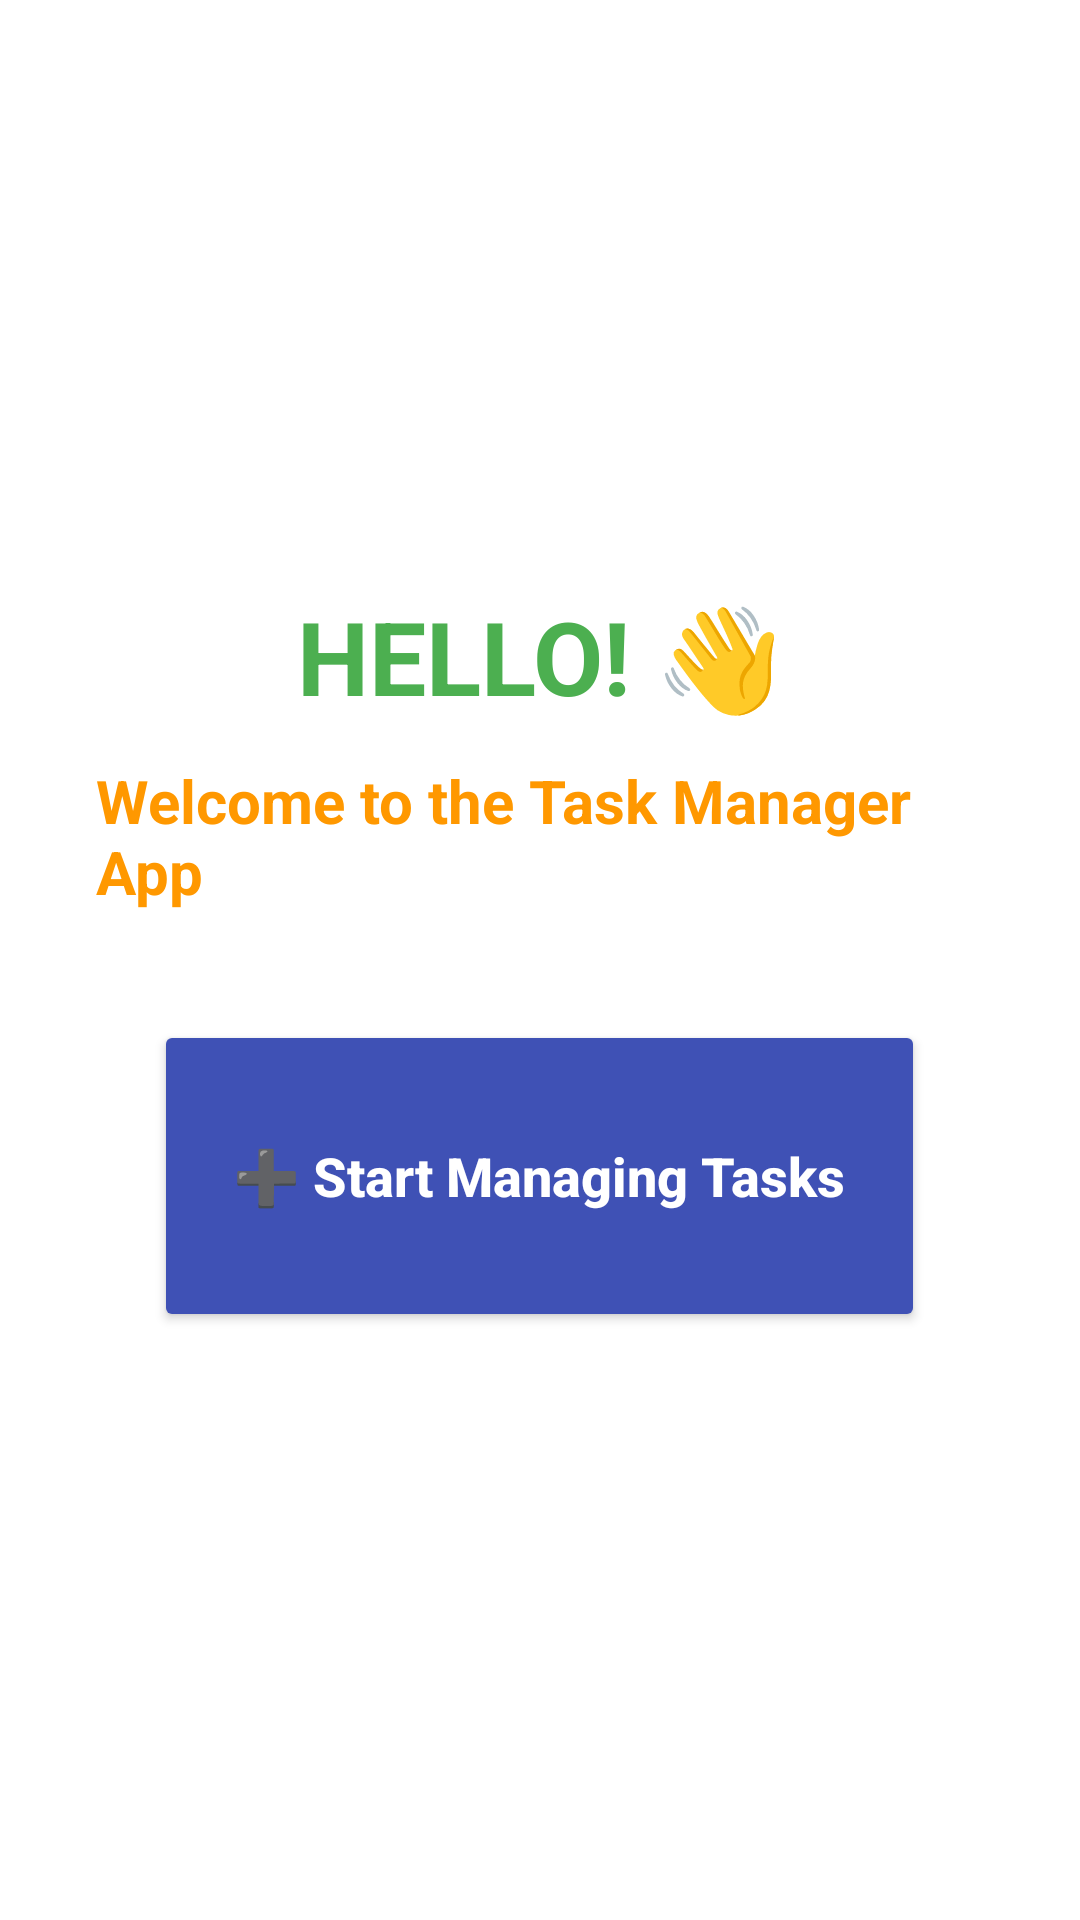

Here is an Android app screen rendered from its layout file. Give the layout XML and the strings, colors and styles it references.
<!-- AndroidManifest.xml: application theme Theme.ClassExer1 -->
<!-- res/layout/fragment_home.xml -->
<?xml version="1.0" encoding="utf-8"?>
<LinearLayout xmlns:android="http://schemas.android.com/apk/res/android"
    xmlns:tools="http://schemas.android.com/tools"
    android:id="@+id/homeLayout"
    android:layout_width="match_parent"
    android:layout_height="match_parent"
    android:orientation="vertical"
    android:gravity="center"
    android:padding="32dp"
    android:background="#FFFFFF"
    tools:context=".MainActivity">

    
    <TextView
        android:id="@+id/textViewWelcome"
        android:layout_width="wrap_content"
        android:layout_height="wrap_content"
        android:text="HELLO! 👋"
        android:textSize="34sp"
        android:textStyle="bold"
        android:textColor="#4CAF50"
        android:paddingBottom="12dp" />

    
    <TextView
        android:id="@+id/textViewSub"
        android:layout_width="wrap_content"
        android:layout_height="wrap_content"
        android:text="Welcome to the Task Manager App"
        android:textSize="20sp"
        android:textStyle="bold"
        android:textColor="#FF9800"
        android:paddingBottom="36dp" />

    
    <Button
        android:id="@+id/buttonStart"
        android:layout_width="257dp"
        android:layout_height="104dp"
        android:backgroundTint="#3F51B5"
        android:elevation="4dp"
        android:padding="14dp"
        android:text="➕ Start Managing Tasks"
        android:textAllCaps="false"
        android:textColor="#FFFFFF"
        android:textSize="18sp"
        android:textStyle="bold" />

</LinearLayout>
<!-- resources referenced by this layout -->
<resources>
  <style name="Theme.ClassExer1" parent="Base.Theme.ClassExer1" />
  <style name="Base.Theme.ClassExer1" parent="Theme.Material3.DayNight.NoActionBar">
          
          
      </style>
</resources>
